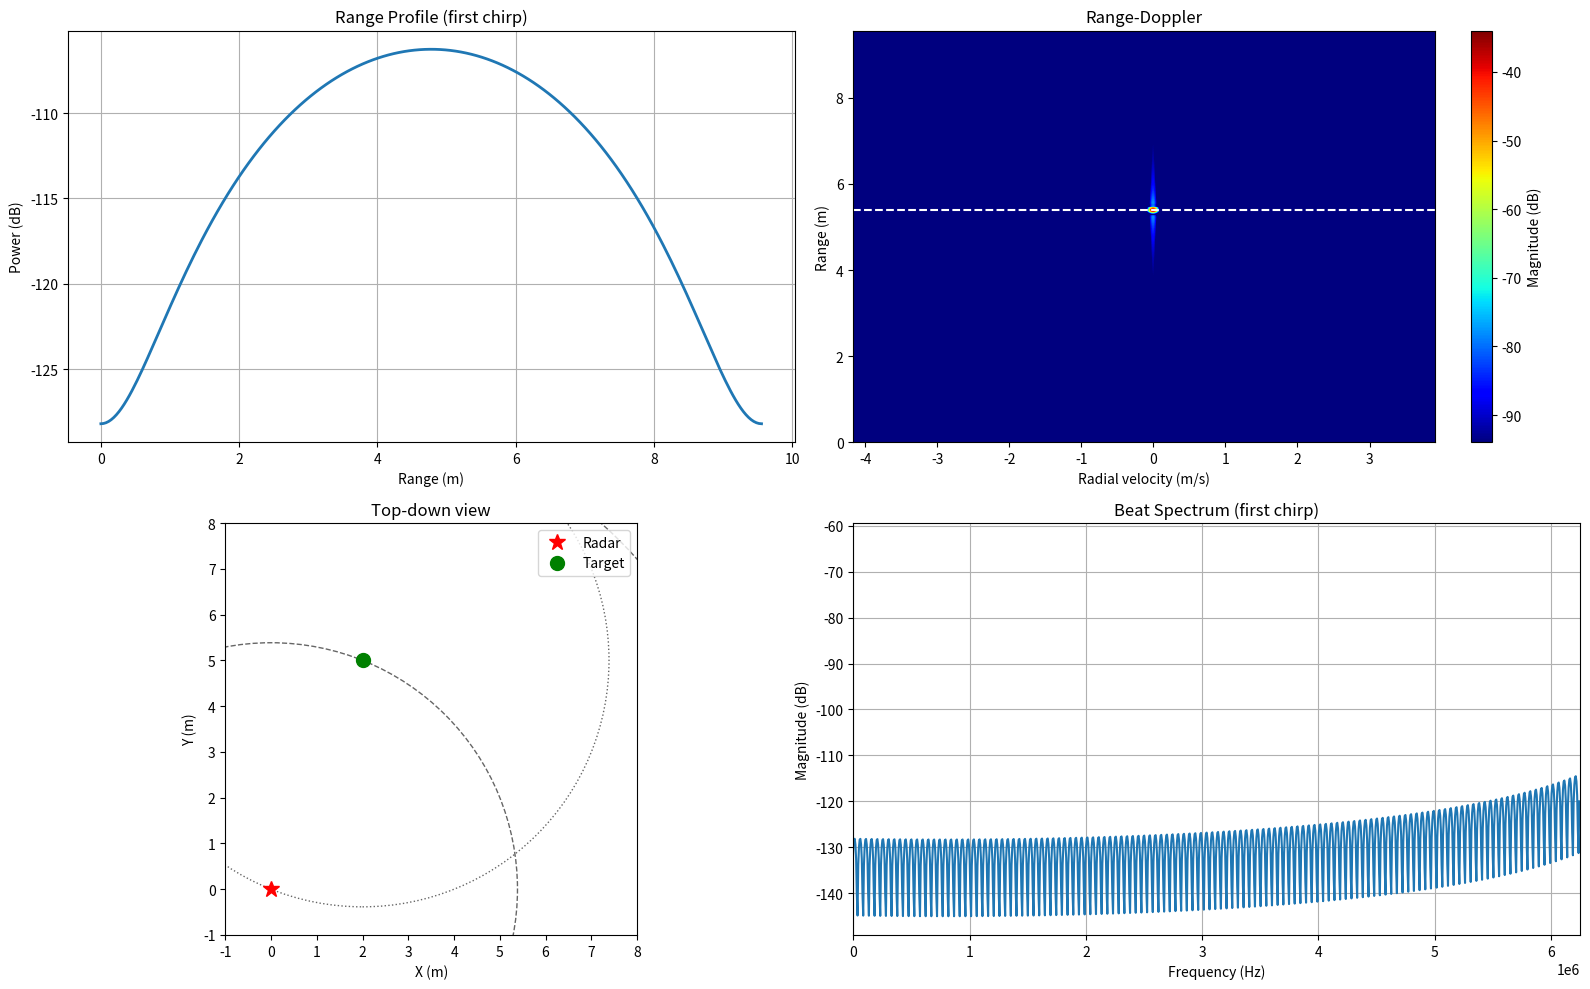

Python code for this plot:
import numpy as np
import matplotlib.pyplot as plt

# PARAMETERS
frameRate = 155.0       # CPI rate (Hz) (not used directly for PRF here)
noFrames = 1
noADC = 256
noRx = 2
noChirps = 32
f0 = 60e9               # carrier (Hz)
# slp = 144.858e12        # chirp slope k (Hz/s)
fs = 12.5e6             # ADC sampling rate (Hz) (samples per chirp)
c = 299792458.0
wavelength = c / f0

# PRI and PRF (set PRI such that PRF < 1/Tchirp; choose PRI >= chirp duration)
chirpTime = noADC / fs    # chirp duration (s)
BW = 4e9                # bandwidth (Hz)
slp = BW / chirpTime    # chirp slope k (Hz/s)
PRI = 300e-6            # Pulse repetition interval (s) - pick > chirpTime
PRF = 1.0 / PRI
# bw = 4e4
# get a range profile --> c / 2 bw
# generate the object radially
# radial = two of them (sin)
# cross-range (does not produce doppler effect)

# shift in freqency is proportional to ratio (velocity / (c / 2) * center frequency) = 

# Derived FFT sizes
FFTRNGSIZE = int(2**np.ceil(np.log2(noADC)))
FFTDOPSIZE = int(2**np.ceil(np.log2(noChirps)))

# ---------- TARGET & RADAR ----------
radarPos = np.array([0.0, 0.0])
objPos = np.array([2.0, 5.0])
rcs = 1.0
target_velocity = 0.0  # stationary

R = np.linalg.norm(objPos - radarPos)
az = np.arctan2(objPos[1], objPos[0])

# Tx/Rx power/gains
Pt = 0.0158 # in watts (12dBm --> 15.8 mW)
Gt = 10.0
Gr = 10.0

# 4ghz = bw

# ---------- AXES ----------
# Range axis from beat frequency bin mapping:
# beat freq per range bin = (bin / N) * fs  -> R = c * f_b / (2k)
f_bins = (np.arange(FFTRNGSIZE) / FFTRNGSIZE) * fs
rangeAxis = (c * f_bins) / (2.0 * slp)

# Proper slow-time frequency axis (centered at zero after fftshift)
fAx = np.fft.fftshift(np.fft.fftfreq(FFTDOPSIZE, d=PRI))   # doppler shift in Hz, ranges [-PRF/2, +PRF/2)
velocityAxis = fAx * (wavelength / 2.0) # v = f * lambda / 2

print(f"Range axis: {rangeAxis[0]:.3f} to {rangeAxis[-1]:.3f} m")
print(f"Velocity axis: {velocityAxis[0]:.6f} to {velocityAxis[-1]:.6f} m/s")

# ---------- DATA CUBE ----------
data = np.zeros((noADC, noRx, noChirps, noFrames), dtype=np.complex128)
t_adc = np.arange(noADC) / fs  # time within chirp

# round-trip time
tau = 2.0 * R / c

# received power (monostatic radar equation)
Pr = (Pt * Gt * Gr * (wavelength**2) * rcs) / (((4*np.pi)**3) * (R**4) + 1e-30)
A = np.sqrt(np.abs(Pr))  # amplitude proportional to sqrt(P_r)

# antenna spacing and phase (linear array along x-axis)
antennaSpacing = wavelength / 2.0

# doppler frequency (Hz) from radial velocity
fd = 2.0 * target_velocity / wavelength  # Hz

# analytic beat frequency
fb = slp * tau

# sanity check: ensure beat frequency under Nyquist to avoid aliasing
if fb >= fs/2:
    print(f"WARNING: beat frequency fb={fb:.3e} Hz >= fs/2={fs/2:.3e} Hz. Increase fs or reduce slope/bandwidth.")
else:
    print(f"fb = {fb:.3e} Hz (fs/2 = {fs/2:.3e} Hz)")

# constant phase term from mixing (scalar)
const_phase = np.exp(-1j * 2*np.pi * (f0*tau + 0.5 * slp * tau**2))

for m in range(noChirps):
    # doppler phase across chirps (slow time)
    doppler_factor = np.exp(1j * 2.0 * np.pi * fd * m * PRI)
    for rx in range(noRx):
        # antenna phase for this RX element
        antenna_phase = np.exp(1j * 2.0 * np.pi * (antennaSpacing * rx * np.sin(az)) / wavelength)
        # beat term: single-tone at fb (linear-in-time)
        beat = A * const_phase * antenna_phase * doppler_factor * np.exp(1j * 2*np.pi * (slp * tau) * t_adc)
        # If tau > chirpTime, move this energy into a later chirp (wrap). For this example tau << chirpTime.
        data[:, rx, m, 0] = beat

# ---------- WINDOW + RANGE FFT ----------
hammingWindow = np.hamming(noADC).reshape(noADC, 1, 1)  # shape (noADC,1,1) to broadcast across Rx & chirps
windowed = data[:, :, :, 0] * hammingWindow  # (noADC, noRx, noChirps)

# pick first RX to visualize range profile
rx0 = 0
range_profiles = windowed[:, rx0, :]  # shape (noADC, noChirps)

# range FFT (along ADC/sample axis)
range_fft = np.fft.fft(range_profiles, FFTRNGSIZE, axis=0)  # (FFTRNGSIZE, noChirps)

# Doppler FFT along chirp axis (axis=1) and fftshift
rd = np.fft.fftshift(np.fft.fft(range_fft, FFTDOPSIZE, axis=1), axes=1)
RD_dB = 20.0 * np.log10(np.abs(rd) + 1e-12)

# ---------- PLOTTING ----------
fig = plt.figure(figsize=(16,10))

# 1) Range profile (first chirp)
ax1 = fig.add_subplot(2,2,1)
range_profile_db = 20.0 * np.log10(np.abs(range_profiles[:,0]) + 1e-12)
ax1.plot(rangeAxis, range_profile_db, linewidth=2)
ax1.set_xlabel("Range (m)")
ax1.set_ylabel("Power (dB)")
ax1.set_title("Range Profile (first chirp)")
ax1.grid(True)

# 2) Range-Doppler heatmap
ax2 = fig.add_subplot(2,2,2)
# rd shape = (range_bins, dop_bins)
im = ax2.imshow(RD_dB, aspect='auto', origin='lower',
               extent=[velocityAxis[0], velocityAxis[-1], rangeAxis[0], rangeAxis[-1]],
               cmap='jet', vmin=np.max(RD_dB)-60)
ax2.set_xlabel("Radial velocity (m/s)")
ax2.set_ylabel("Range (m)")
ax2.set_title("Range-Doppler")
plt.colorbar(im, ax=ax2, label='Magnitude (dB)')
ax2.set_ylim(0, rangeAxis[-1])

# 3) Top-down geometry and wavefronts (correct radii)
ax3 = fig.add_subplot(2,2,3)
ax3.set_aspect('equal')
ax3.set_xlim(-1,8) 
ax3.set_ylim(-1,8)
ax3.plot(radarPos[0], radarPos[1], 'r*', markersize=12, label='Radar')
ax3.plot(objPos[0], objPos[1], 'go', markersize=10, label='Target')
ax3.set_title("Top-down view")
ax3.set_xlabel("X (m)")
ax3.set_ylabel("Y (m)")

# times to visualize (0 .. some multiple of 2R/c)
t_vals = np.linspace(0.0, 2.5 * (2*R/c), 6)  # go beyond two-way time to see returns
colors = plt.cm.viridis(np.linspace(0.2,0.9,len(t_vals)))

for t, col in zip(t_vals, colors):
    # outgoing from radar radius:
    r_out = c * t  # one-way radius
    circ_out = plt.Circle(radarPos, r_out, fill=False, linestyle='--', alpha=0.6)
    ax3.add_patch(circ_out)
    # echo visible only after outgoing hits target at t_hit = R/c
    if t >= R/c:
        # echo originates at the target at time t_hit and expands outward from target:
        # radius of echo wave centered at target is r_echo = c * (t - R/c)
        r_echo = c * (t - R/c)
        circ_echo = plt.Circle(objPos, r_echo, fill=False, linestyle=':', alpha=0.6)
        ax3.add_patch(circ_echo)

ax3.legend(loc='upper right')

# 4) Instantaneous beat spectrum (FFT of one beat)
ax4 = fig.add_subplot(2,2,4)
# take beat from first chirp, first rx
beat_sig = range_profiles[:,0]
# compute spectrum
spec = np.fft.fftshift(np.fft.fft(beat_sig, 2048))
freqs = np.fft.fftshift(np.fft.fftfreq(len(spec), 1.0/fs))
ax4.plot(freqs, 20*np.log10(np.abs(spec)+1e-12))
ax4.set_xlim(0, fs/2)
ax4.set_xlabel("Frequency (Hz)")
ax4.set_ylabel("Magnitude (dB)")
ax4.set_title("Beat Spectrum (first chirp)")
ax4.grid(True)

# DEBUGGING: find max in RD (range x doppler)
range_idx, dop_idx = np.unravel_index(np.argmax(RD_dB), RD_dB.shape)
measured_range = rangeAxis[range_idx]
measured_velocity = velocityAxis[dop_idx]

print(f"Detected peak: range_idx={range_idx}, measured_range={measured_range:.6f} m")
print(f"Detected peak doppler index={dop_idx}, measured_velocity={measured_velocity:.6f} m/s")
ax2.axhline(measured_range, color='white', linestyle='--', linewidth=1.5)

plt.tight_layout()
plt.show()